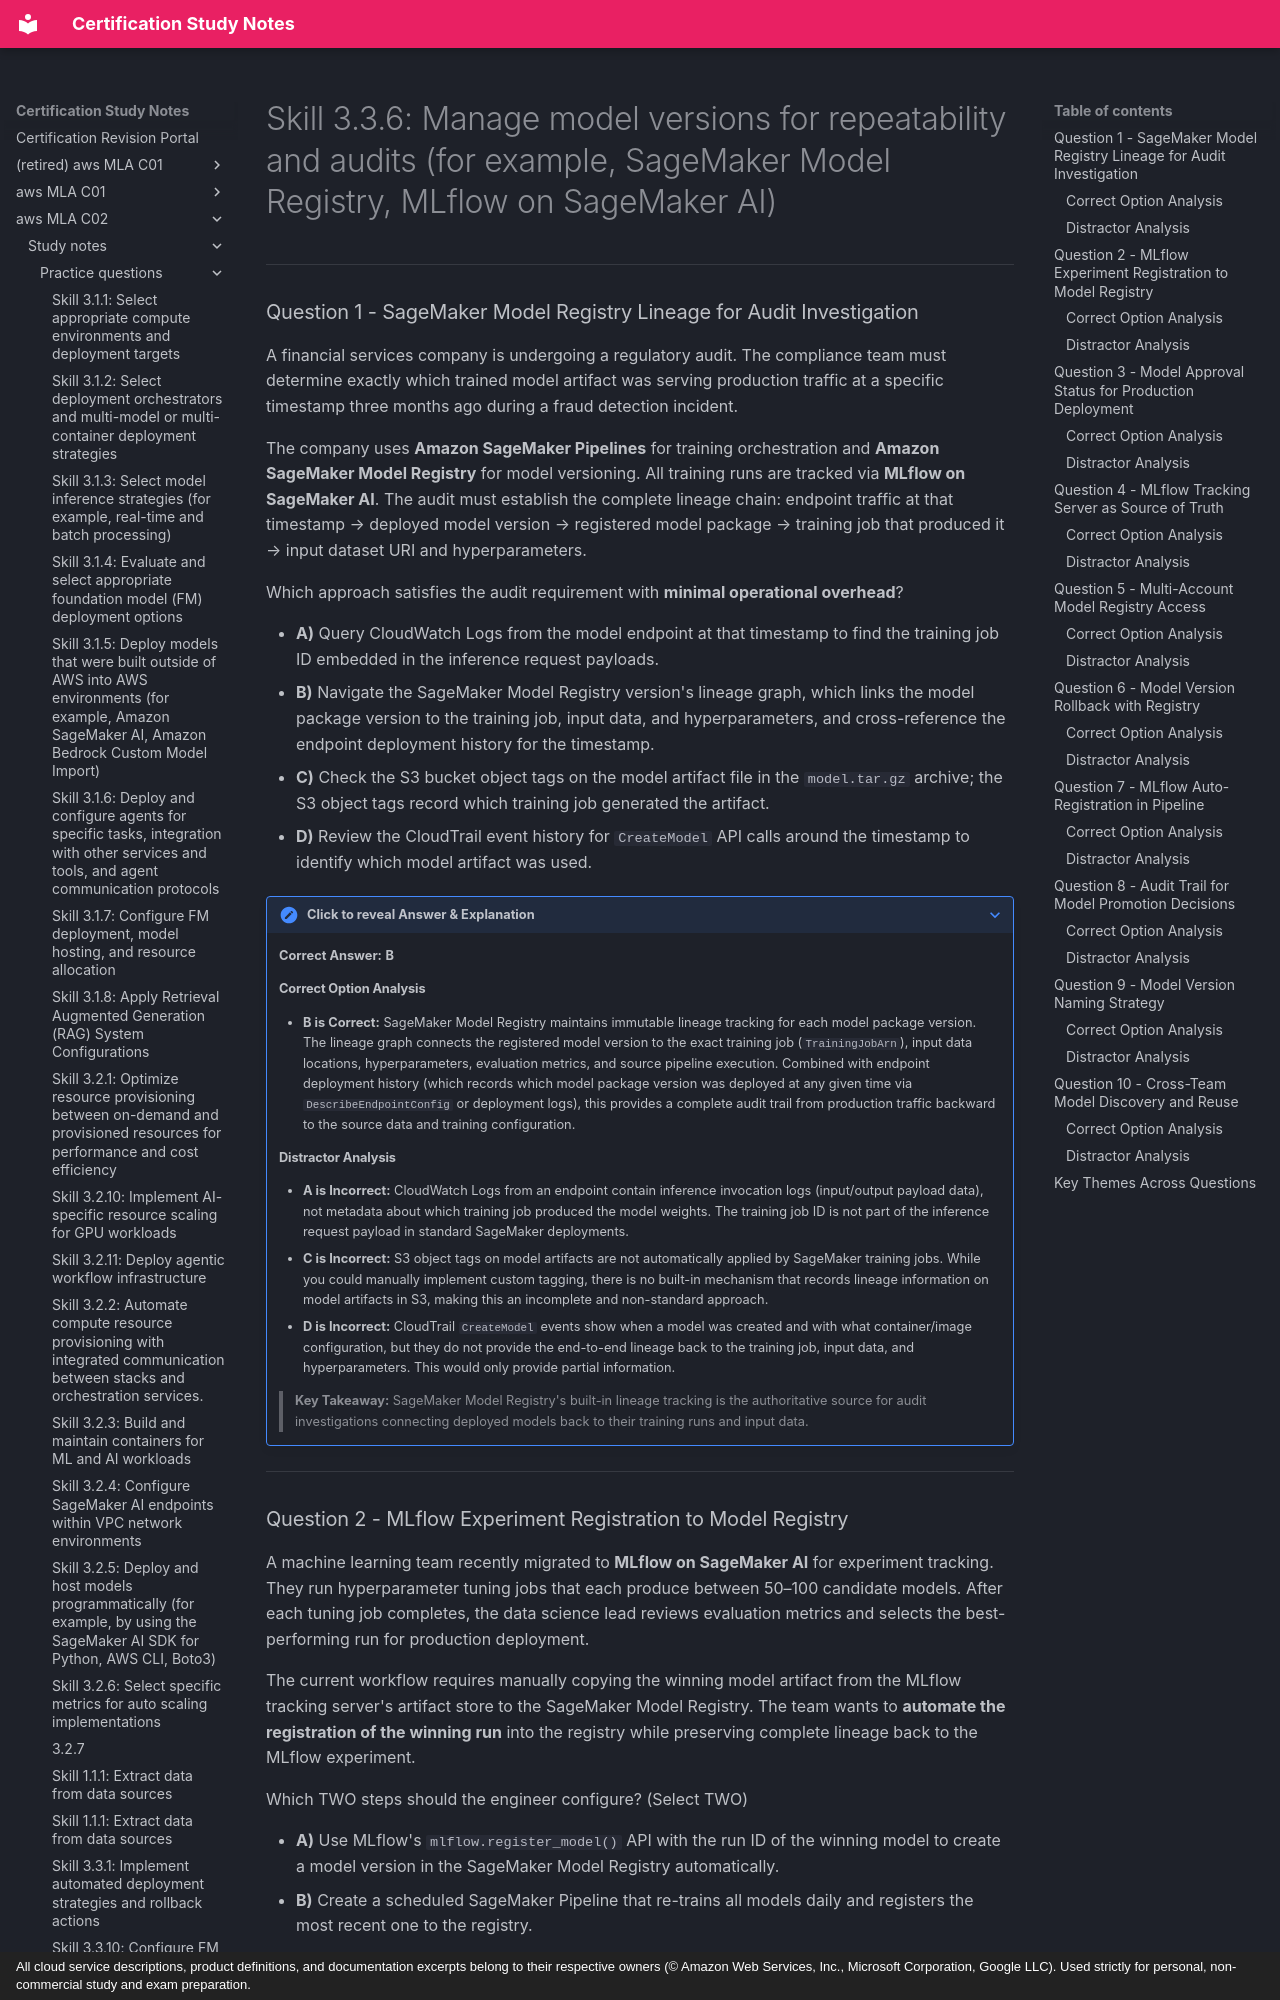

repository: monitus2022/cert_study_notes · page: aws_MLA_C02/study_notes/practice_questions/3.3.6/index.html · generator: mkdocs · copyright: All cloud service descriptions, product definitions, and documentation excerpts belong to their respective owners (© Amazon Web Services, Inc., Microsoft Corporation, Google LLC). Used strictly for personal, non-commercial study and exam preparation.

# Skill 3.3.6: Manage model versions for repeatability and audits (for example, SageMaker Model Registry, MLflow on SageMaker AI)

---

### Question 1 - SageMaker Model Registry Lineage for Audit Investigation

A financial services company is undergoing a regulatory audit. The compliance team must determine exactly which trained model artifact was serving production traffic at a specific timestamp three months ago during a fraud detection incident.

The company uses **Amazon SageMaker Pipelines** for training orchestration and **Amazon SageMaker Model Registry** for model versioning. All training runs are tracked via **MLflow on SageMaker AI**. The audit must establish the complete lineage chain: endpoint traffic at that timestamp → deployed model version → registered model package → training job that produced it → input dataset URI and hyperparameters.

Which approach satisfies the audit requirement with **minimal operational overhead**?

- **A)** Query CloudWatch Logs from the model endpoint at that timestamp to find the training job ID embedded in the inference request payloads.
- **B)** Navigate the SageMaker Model Registry version's lineage graph, which links the model package version to the training job, input data, and hyperparameters, and cross-reference the endpoint deployment history for the timestamp.
- **C)** Check the S3 bucket object tags on the model artifact file in the `model.tar.gz` archive; the S3 object tags record which training job generated the artifact.
- **D)** Review the CloudTrail event history for `CreateModel` API calls around the timestamp to identify which model artifact was used.

??? note "Click to reveal Answer & Explanation"
    **Correct Answer:** **B**

    #### Correct Option Analysis
    * **B is Correct:** SageMaker Model Registry maintains immutable lineage tracking for each model package version. The lineage graph connects the registered model version to the exact training job (`TrainingJobArn`), input data locations, hyperparameters, evaluation metrics, and source pipeline execution. Combined with endpoint deployment history (which records which model package version was deployed at any given time via `DescribeEndpointConfig` or deployment logs), this provides a complete audit trail from production traffic backward to the source data and training configuration.

    #### Distractor Analysis
    * **A is Incorrect:** CloudWatch Logs from an endpoint contain inference invocation logs (input/output payload data), not metadata about which training job produced the model weights. The training job ID is not part of the inference request payload in standard SageMaker deployments.
    * **C is Incorrect:** S3 object tags on model artifacts are not automatically applied by SageMaker training jobs. While you could manually implement custom tagging, there is no built-in mechanism that records lineage information on model artifacts in S3, making this an incomplete and non-standard approach.
    * **D is Incorrect:** CloudTrail `CreateModel` events show when a model was created and with what container/image configuration, but they do not provide the end-to-end lineage back to the training job, input data, and hyperparameters. This would only provide partial information.

    > **Key Takeaway:** SageMaker Model Registry's built-in lineage tracking is the authoritative source for audit investigations connecting deployed models back to their training runs and input data.

---
